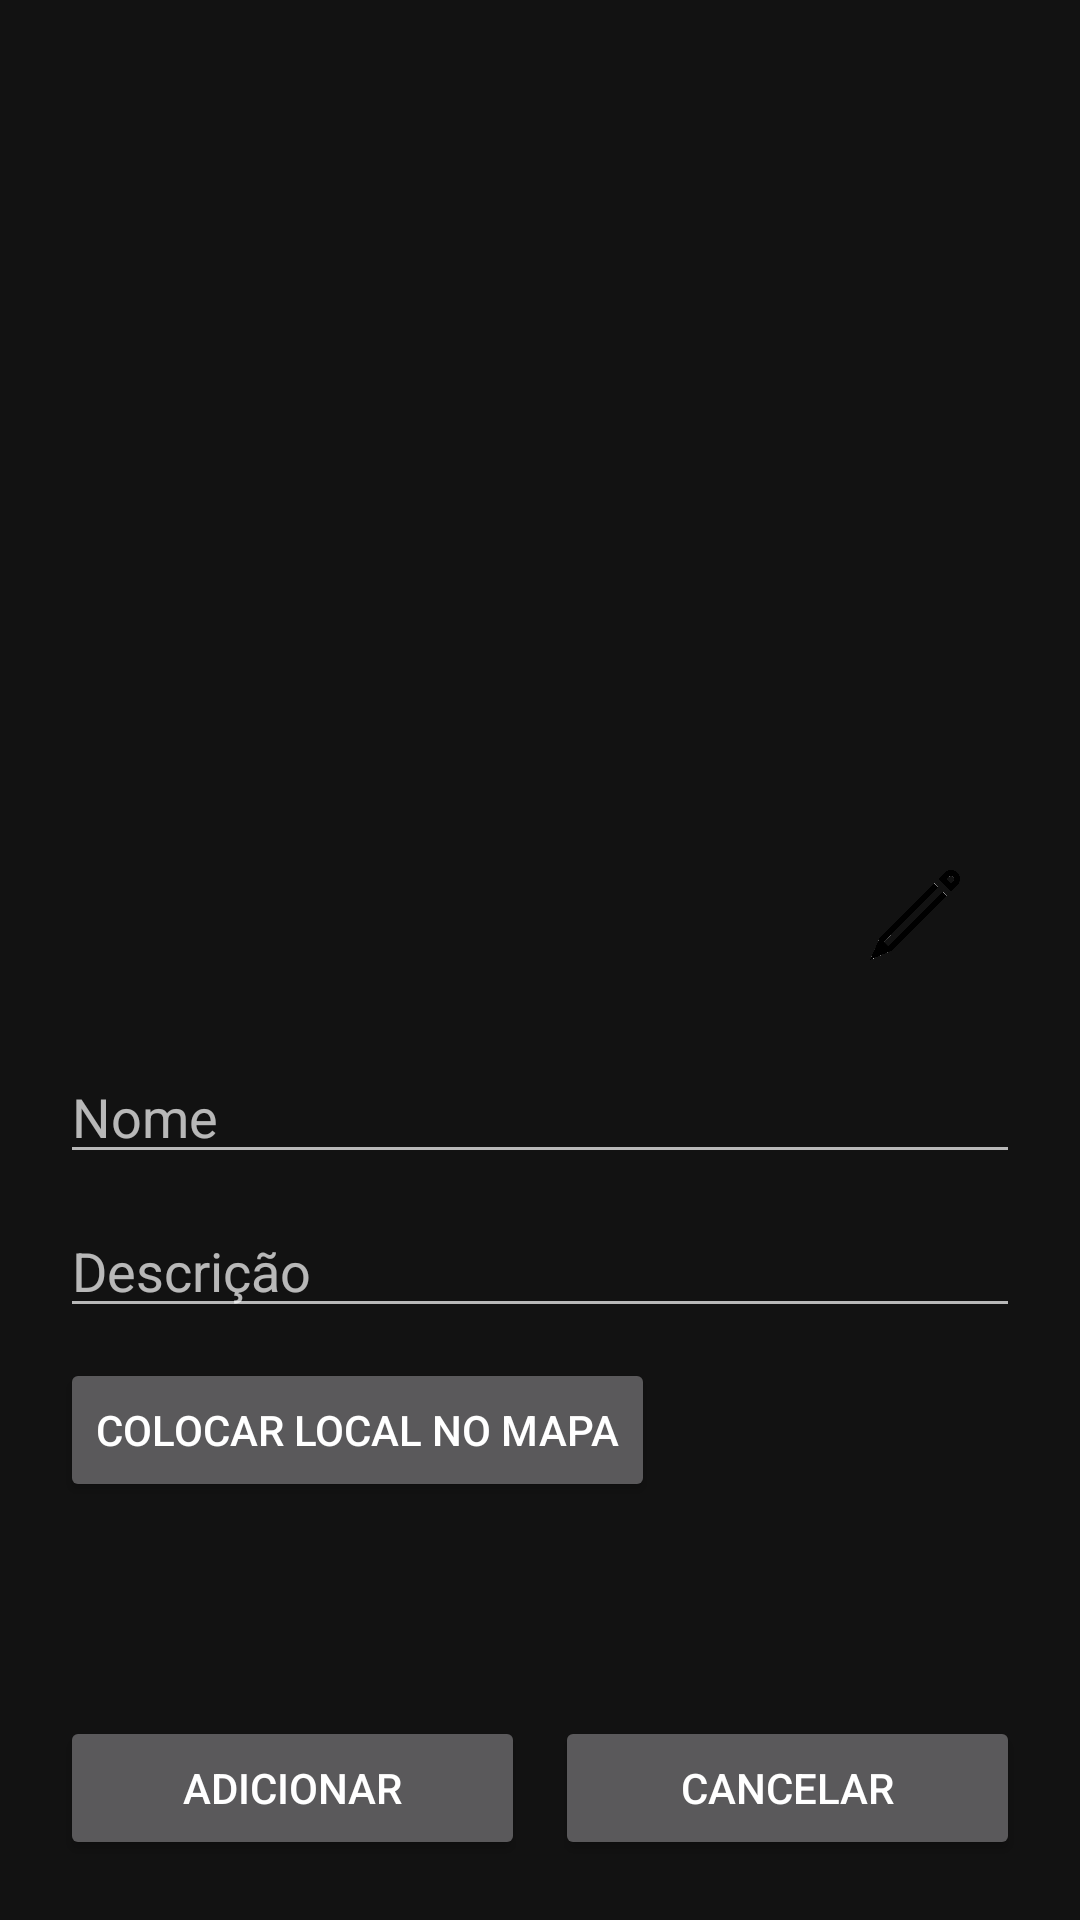

Layout XML and referenced resources for this Android screen:
<!-- AndroidManifest.xml: application theme Theme.MaterialComponents -->
<!-- res/layout/activity_novo_animal.xml -->
<?xml version="1.0" encoding="utf-8"?>
<androidx.constraintlayout.widget.ConstraintLayout xmlns:android="http://schemas.android.com/apk/res/android"
    xmlns:app="http://schemas.android.com/apk/res-auto"
    xmlns:tools="http://schemas.android.com/tools"
    android:layout_width="match_parent"
    android:layout_height="match_parent"
    tools:context=".NovoAnimalActivity">

    <ImageView
        android:id="@+id/adicionarAnimalImage"
        android:layout_width="0dp"
        android:layout_height="0dp"
        android:layout_marginStart="20dp"
        android:layout_marginTop="20dp"
        android:layout_marginEnd="20dp"
        android:contentDescription="@string/imagemAnimalDescricao"
        app:layout_constraintDimensionRatio="1:1"
        app:layout_constraintEnd_toEndOf="parent"
        app:layout_constraintStart_toStartOf="parent"
        app:layout_constraintTop_toTopOf="parent"
        app:srcCompat="@drawable/image_default" />

    <ImageView
        android:id="@+id/adicionarAnimalEditIcon"
        android:layout_width="30dp"
        android:layout_height="30dp"
        android:layout_marginEnd="20dp"
        android:layout_marginBottom="20dp"
        android:contentDescription="@string/editAnimalIconDescricao"
        app:layout_constraintBottom_toBottomOf="@+id/adicionarAnimalImage"
        app:layout_constraintEnd_toEndOf="@+id/adicionarAnimalImage"
        app:srcCompat="@drawable/pen"
        tools:ignore="ImageContrastCheck" />

    <EditText
        android:id="@+id/nomeNovoAnimalText"
        android:layout_width="0dp"
        android:layout_height="wrap_content"
        android:layout_marginStart="20dp"
        android:layout_marginTop="10dp"
        android:layout_marginEnd="20dp"
        android:ems="10"
        android:hint="Nome"
        android:inputType="textPersonName"
        app:layout_constraintEnd_toEndOf="parent"
        app:layout_constraintStart_toStartOf="parent"
        app:layout_constraintTop_toBottomOf="@+id/adicionarAnimalImage"
        android:importantForAutofill="no" />

    <EditText
        android:id="@+id/descricaoNovoAnimalText"
        android:layout_width="0dp"
        android:layout_height="wrap_content"
        android:layout_marginStart="20dp"
        android:layout_marginTop="10dp"
        android:layout_marginEnd="20dp"
        android:ems="10"
        android:gravity="start|top"
        android:hint="Descrição"
        android:inputType="textMultiLine"
        app:layout_constraintEnd_toEndOf="parent"
        app:layout_constraintStart_toStartOf="parent"
        app:layout_constraintTop_toBottomOf="@+id/nomeNovoAnimalText"
        android:importantForAutofill="no" />

    <Button
        android:id="@+id/concluirAdicionarAnimalButton"
        android:layout_width="0dp"
        android:layout_height="wrap_content"
        android:layout_marginStart="20dp"
        android:layout_marginEnd="5dp"
        android:layout_marginBottom="20dp"
        android:text="Adicionar"
        app:layout_constraintBottom_toBottomOf="parent"
        app:layout_constraintEnd_toStartOf="@+id/cancelarAdicionarAnimalButton"
        app:layout_constraintHorizontal_bias="0.5"
        app:layout_constraintStart_toStartOf="parent" />

    <Button
        android:id="@+id/cancelarAdicionarAnimalButton"
        android:layout_width="0dp"
        android:layout_height="wrap_content"
        android:layout_marginStart="5dp"
        android:layout_marginEnd="20dp"
        android:text="Cancelar"
        app:layout_constraintBaseline_toBaselineOf="@+id/concluirAdicionarAnimalButton"
        app:layout_constraintEnd_toEndOf="parent"
        app:layout_constraintHorizontal_bias="0.5"
        app:layout_constraintStart_toEndOf="@+id/concluirAdicionarAnimalButton" />

    <Button
        android:id="@+id/localMapaButton"
        android:layout_width="wrap_content"
        android:layout_height="wrap_content"
        android:layout_marginStart="20dp"
        android:layout_marginTop="10dp"
        android:text="Colocar local no Mapa"
        app:layout_constraintStart_toStartOf="parent"
        app:layout_constraintTop_toBottomOf="@+id/descricaoNovoAnimalText" />

</androidx.constraintlayout.widget.ConstraintLayout>
<!-- resources referenced by this layout -->
<resources>
  <!-- drawable pen: png bitmap (drawable-v24, 17531 bytes) -->
  <string name="editAnimalIconDescricao">Icone de editar imagem do animal</string>
  <string name="imagemAnimalDescricao">Imagem do animal</string>
</resources>
